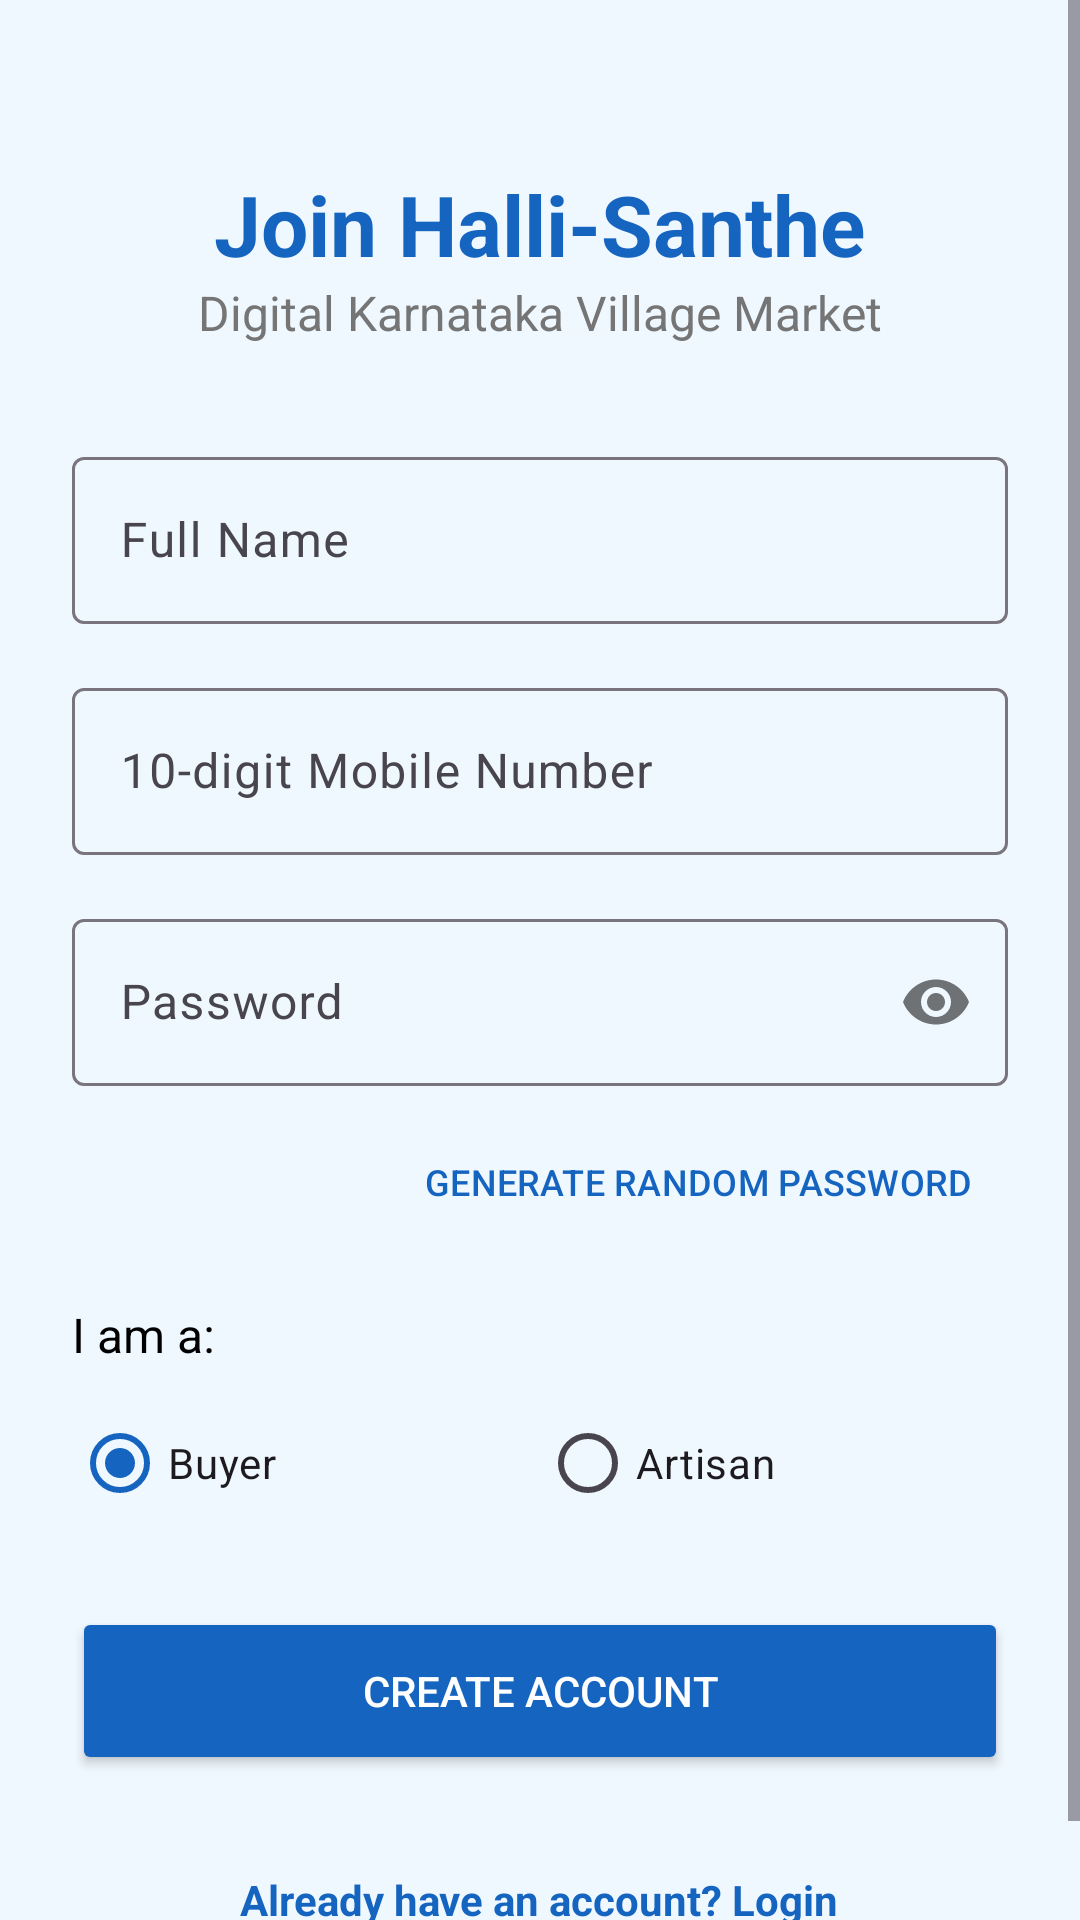

Produce the Android XML layout that renders to this screen, including the resource entries it uses.
<!-- AndroidManifest.xml: application theme Theme.HalliSanthe -->
<!-- res/layout/activity_register.xml -->
<?xml version="1.0" encoding="utf-8"?>
<ScrollView xmlns:android="http://schemas.android.com/apk/res/android"
    xmlns:app="http://schemas.android.com/apk/res-auto"
    android:layout_width="match_parent"
    android:layout_height="match_parent"
    android:background="@color/ocean_bg"
    android:fillViewport="true">

    <LinearLayout
        android:layout_width="match_parent"
        android:layout_height="wrap_content"
        android:orientation="vertical"
        android:padding="24dp">

        <TextView
            android:layout_width="wrap_content"
            android:layout_height="wrap_content"
            android:layout_gravity="center"
            android:layout_marginTop="32dp"
            android:text="Join Halli-Santhe"
            android:textColor="@color/ocean_blue"
            android:textSize="28sp"
            android:textStyle="bold" />

        <TextView
            android:layout_width="wrap_content"
            android:layout_height="wrap_content"
            android:layout_gravity="center"
            android:layout_marginBottom="32dp"
            android:text="Digital Karnataka Village Market"
            android:textColor="@color/gray_text"
            android:textSize="16sp" />

        <com.google.android.material.textfield.TextInputLayout
            android:layout_width="match_parent"
            android:layout_height="wrap_content"
            android:layout_marginBottom="16dp"
            android:hint="Full Name"
            style="@style/Widget.Material3.TextInputLayout.OutlinedBox">

            <com.google.android.material.textfield.TextInputEditText
                android:id="@+id/etName"
                android:layout_width="match_parent"
                android:layout_height="wrap_content"
                android:inputType="textPersonName" />
        </com.google.android.material.textfield.TextInputLayout>

        <com.google.android.material.textfield.TextInputLayout
            android:layout_width="match_parent"
            android:layout_height="wrap_content"
            android:layout_marginBottom="16dp"
            android:hint="10-digit Mobile Number"
            app:prefixText="+91 "
            style="@style/Widget.Material3.TextInputLayout.OutlinedBox">

            <com.google.android.material.textfield.TextInputEditText
                android:id="@+id/etMobile"
                android:layout_width="match_parent"
                android:layout_height="wrap_content"
                android:inputType="phone"
                android:maxLength="10" />
        </com.google.android.material.textfield.TextInputLayout>

        <com.google.android.material.textfield.TextInputLayout
            android:layout_width="match_parent"
            android:layout_height="wrap_content"
            android:layout_marginBottom="8dp"
            android:hint="Password"
            app:passwordToggleEnabled="true"
            style="@style/Widget.Material3.TextInputLayout.OutlinedBox">

            <com.google.android.material.textfield.TextInputEditText
                android:id="@+id/etPassword"
                android:layout_width="match_parent"
                android:layout_height="wrap_content"
                android:inputType="textPassword" />
        </com.google.android.material.textfield.TextInputLayout>

        <Button
            android:id="@+id/btnGeneratePassword"
            style="@style/Widget.Material3.Button.TextButton"
            android:layout_width="wrap_content"
            android:layout_height="wrap_content"
            android:layout_gravity="end"
            android:text="GENERATE RANDOM PASSWORD"
            android:textColor="@color/ocean_blue"
            android:textSize="12sp" />

        <TextView
            android:layout_width="wrap_content"
            android:layout_height="wrap_content"
            android:layout_marginTop="16dp"
            android:layout_marginBottom="8dp"
            android:text="I am a:"
            android:textColor="@color/black"
            android:textSize="16sp" />

        <RadioGroup
            android:id="@+id/rgRole"
            android:layout_width="match_parent"
            android:layout_height="wrap_content"
            android:layout_marginBottom="24dp"
            android:orientation="horizontal">

            <RadioButton
                android:id="@+id/rbBuyer"
                android:layout_width="0dp"
                android:layout_height="wrap_content"
                android:layout_weight="1"
                android:checked="true"
                android:text="Buyer" />

            <RadioButton
                android:id="@+id/rbArtisan"
                android:layout_width="0dp"
                android:layout_height="wrap_content"
                android:layout_weight="1"
                android:text="Artisan" />
        </RadioGroup>

        <Button
            android:id="@+id/btnRegister"
            android:layout_width="match_parent"
            android:layout_height="56dp"
            android:backgroundTint="@color/ocean_blue"
            android:text="CREATE ACCOUNT"
            android:textColor="@color/white"
            app:cornerRadius="8dp" />

        <TextView
            android:id="@+id/tvLoginLink"
            android:layout_width="wrap_content"
            android:layout_height="wrap_content"
            android:layout_gravity="center"
            android:layout_marginTop="24dp"
            android:padding="8dp"
            android:text="Already have an account? Login"
            android:textColor="@color/ocean_blue"
            android:textStyle="bold" />

    </LinearLayout>
</ScrollView>
<!-- resources referenced by this layout -->
<resources>
  <color name="black">#000000</color>
  <color name="gray_text">#757575</color>
  <color name="ocean_bg">#F0F8FF</color>
  <color name="ocean_blue">#1565C0</color>
  <color name="white">#FFFFFF</color>
  <style name="Theme.HalliSanthe" parent="Theme.Material3.Light.NoActionBar">
          <item name="colorPrimary">@color/ocean_blue</item>
          <item name="colorOnPrimary">@color/white</item>
          <item name="android:navigationBarColor">@color/ocean_blue</item>
          <item name="android:statusBarColor">@color/ocean_blue</item>
          <item name="android:windowBackground">@color/ocean_bg</item>
      </style>
</resources>
